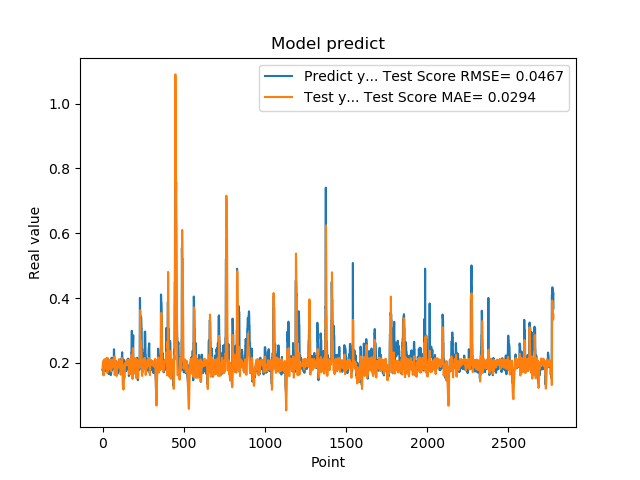

The file beside this chart, header and first rows:
1.779100298881530762e-01, 1.845247478881306136e-01
1.779100298881530762e-01, 1.874374972987107868e-01
1.810636967420578003e-01, 1.981572518493530943e-01
1.810636967420578003e-01, 2.009413756245000959e-01
1.680064052343368530e-01, 2.059213949678478095e-01
1.635809391736984530e-01, 1.827979862697210744e-01
1.635809391736984530e-01, 1.689137474652152027e-01
1.706920862197875977e-01, 1.615336060380374861e-01
1.706920862197875977e-01, 1.730865245900740368e-01
1.916799396276473999e-01, 1.825034687274667278e-01
2.085516005754470825e-01, 1.925690808850523683e-01
2.085516005754470825e-01, 2.056494927123967142e-01
2.058236002922058105e-01, 2.114068361317631428e-01
2.058236002922058105e-01, 2.079102259490685223e-01
1.828240007162094116e-01, 1.993183815020066196e-01
1.857409924268722534e-01, 1.814425310339480291e-01
1.857409924268722534e-01, 1.814732976681172061e-01
1.775099337100982666e-01, 1.899743038852055588e-01
1.775099337100982666e-01, 1.910096953000688658e-01
1.752161234617232999e-01, 1.947527030194958486e-01
1.971126049757004062e-01, 1.936318909544535172e-01
1.971126049757004062e-01, 2.028262692168677495e-01
1.845117062330246249e-01, 2.089051320880926377e-01
1.845117062330246249e-01, 2.051502239068696831e-01
1.984785944223403931e-01, 2.003383602194809265e-01
2.143009155988692960e-01, 2.051013099083126845e-01
2.143009155988692960e-01, 2.120847329955171945e-01
1.841159015893935880e-01, 2.144220401307397328e-01
1.841159015893935880e-01, 1.900042427368721920e-01
2.104043960571289062e-01, 1.688854477123851727e-01
2.032361328601836881e-01, 1.816034557496621626e-01
2.032361328601836881e-01, 2.026374567495291823e-01
2.088565975427627841e-01, 2.150705129103361035e-01
2.088565975427627841e-01, 2.090897770659030930e-01
1.960448026657104492e-01, 1.972706795320660067e-01
1.900728046894073209e-01, 1.846579131550858954e-01
1.900728046894073209e-01, 1.788737212173329705e-01
1.658952832221984863e-01, 1.815367638177710075e-01
1.658952832221984863e-01, 1.808517260492120970e-01
1.872539073228836337e-01, 1.831438894799223283e-01
1.852532625198364535e-01, 1.881364094341723969e-01
1.852532625198364535e-01, 1.917288526765937862e-01
1.799222826957702359e-01, 1.923579641967777809e-01
1.799222826957702359e-01, 1.979170518750645869e-01
2.012764066457748136e-01, 2.045976969951787960e-01
1.978618204593658725e-01, 2.095232970430044306e-01
1.978618204593658725e-01, 2.097504811837631600e-01
1.950792670249938965e-01, 2.039766840646509427e-01
1.950792670249938965e-01, 1.980716167367959080e-01
1.711323857307434082e-01, 1.949980386839407498e-01
1.623787879943847379e-01, 1.960719136572243726e-01
1.623787879943847379e-01, 1.825279389681978004e-01
1.677809953689575195e-01, 1.738130848870167999e-01
1.677809953689575195e-01, 1.766936743371714524e-01
2.059821039438247958e-01, 1.790938303570826506e-01
2.158481031656265259e-01, 1.972481072233743804e-01
2.158481031656265259e-01, 2.090766790697449196e-01
2.141157686710357111e-01, 2.098711683802377270e-01
2.141157686710357111e-01, 2.000987157340523293e-01
1.768843084573745450e-01, 1.905922452351489493e-01
1.967563778162002563e-01, 1.862122702131956409e-01
... 2,719 more rows
